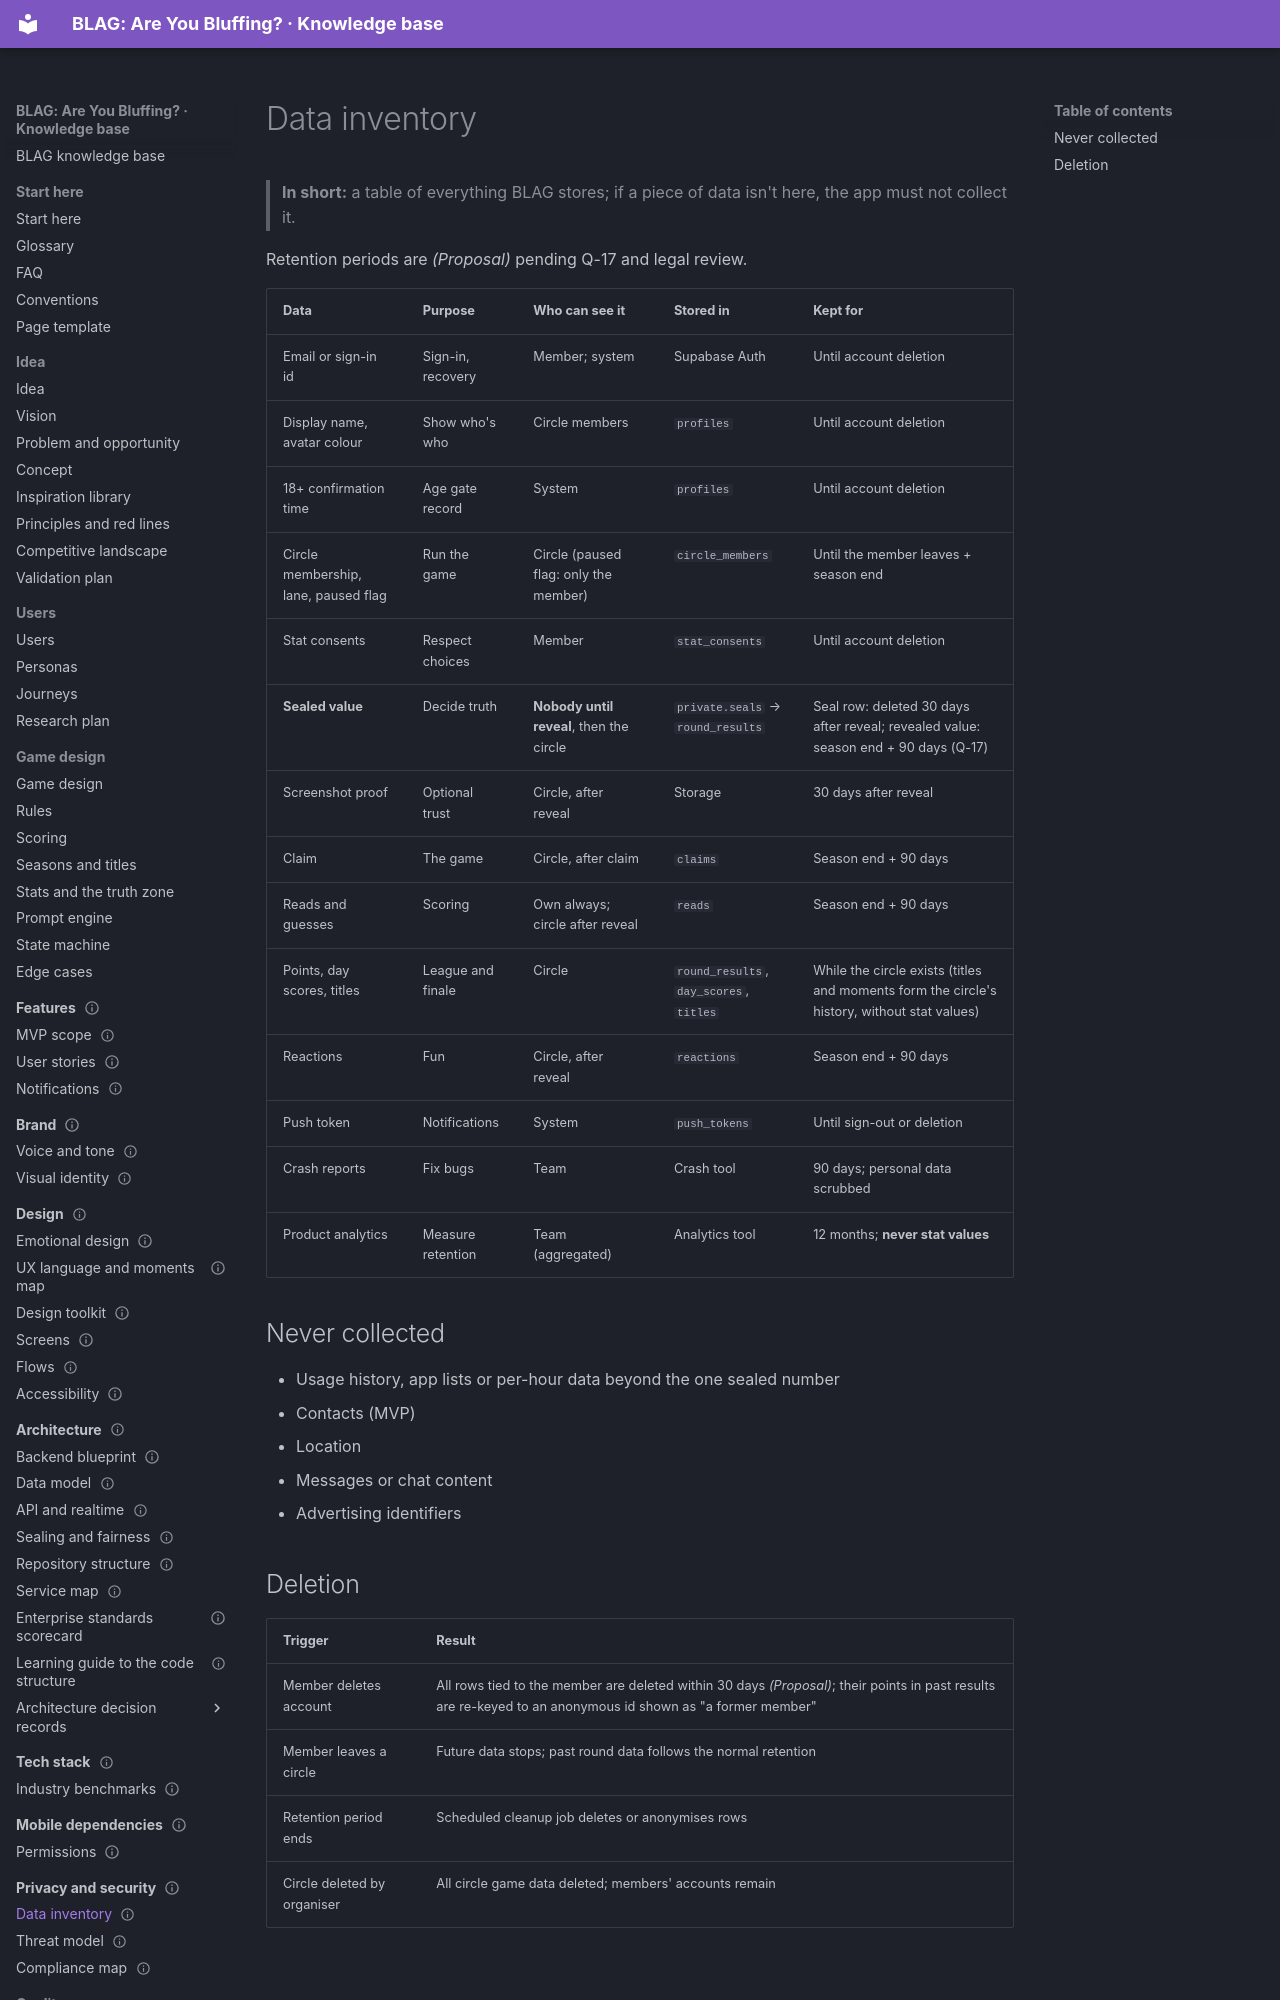

repository: VIsHnu1762/blag · page: 10-privacy-security/data-inventory/index.html · generator: mkdocs

---
id: privacy.inventory
title: Data inventory
section: 10-privacy-security
status: draft
summary: "Every type of data BLAG would store, its purpose, who can see it, where it lives and how long it's kept."
order: 1
last_updated: 2026-11-04
audience: [developers, product, agents]
related: [privacy.home, arch.data, privacy.compliance]
---

# Data inventory

> **In short:** a table of everything BLAG stores; if a piece of data isn't here, the app must not collect it.

Retention periods are *(Proposal)* pending Q-17 and legal review.

| Data | Purpose | Who can see it | Stored in | Kept for |
|---|---|---|---|---|
| Email or sign-in id | Sign-in, recovery | Member; system | Supabase Auth | Until account deletion |
| Display name, avatar colour | Show who's who | Circle members | `profiles` | Until account deletion |
| 18+ confirmation time | Age gate record | System | `profiles` | Until account deletion |
| Circle membership, lane, paused flag | Run the game | Circle (paused flag: only the member) | `circle_members` | Until the member leaves + season end |
| Stat consents | Respect choices | Member | `stat_consents` | Until account deletion |
| **Sealed value** | Decide truth | **Nobody until reveal**, then the circle | `private.seals` → `round_results` | Seal row: deleted 30 days after reveal; revealed value: season end + 90 days (Q-17) |
| Screenshot proof | Optional trust | Circle, after reveal | Storage | 30 days after reveal |
| Claim | The game | Circle, after claim | `claims` | Season end + 90 days |
| Reads and guesses | Scoring | Own always; circle after reveal | `reads` | Season end + 90 days |
| Points, day scores, titles | League and finale | Circle | `round_results`, `day_scores`, `titles` | While the circle exists (titles and moments form the circle's history, without stat values) |
| Reactions | Fun | Circle, after reveal | `reactions` | Season end + 90 days |
| Push token | Notifications | System | `push_tokens` | Until sign-out or deletion |
| Crash reports | Fix bugs | Team | Crash tool | 90 days; personal data scrubbed |
| Product analytics | Measure retention | Team (aggregated) | Analytics tool | 12 months; **never stat values** |
